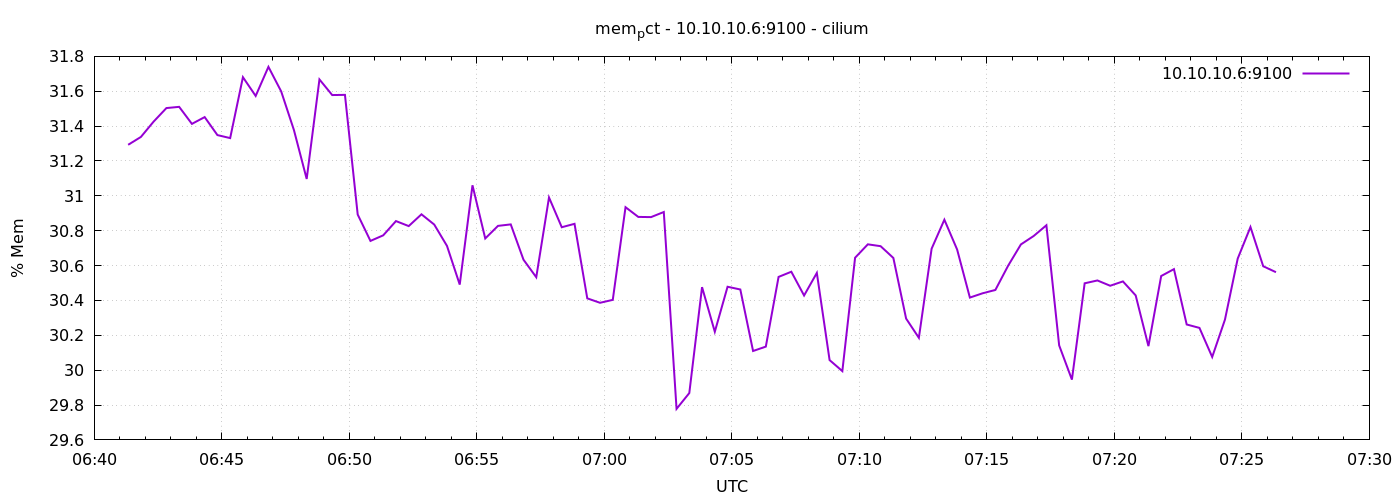

The data file committed next to this chart (first rows):
1776926480	31.29285561808849
1776926510	31.34
1776926540	31.43
1776926570	31.5
1776926600	31.51
1776926630	31.41
1776926660	31.45
1776926690	31.35
1776926720	31.33
1776926750	31.68
1776926780	31.57
1776926810	31.74
1776926840	31.6
1776926870	31.38
1776926900	31.1
1776926930	31.67
1776926960	31.58
1776926990	31.58
1776927020	30.89
1776927050	30.74
1776927080	30.77
1776927110	30.86
1776927140	30.83
1776927170	30.89
1776927200	30.84
1776927230	30.71
1776927260	30.49
1776927290	31.06
1776927320	30.76
1776927350	30.83
1776927380	30.84
1776927410	30.63
1776927440	30.53
1776927470	30.99
1776927500	30.82
1776927530	30.84
1776927560	30.41
1776927590	30.39
1776927620	30.4
1776927650	30.93
1776927680	30.88
1776927710	30.88
1776927740	30.91
1776927770	29.78
1776927800	29.87
1776927830	30.48
1776927860	30.22
1776927890	30.48
1776927920	30.46
1776927950	30.11
1776927980	30.14
1776928010	30.53
1776928040	30.56
1776928070	30.43
1776928100	30.56
1776928130	30.06
1776928160	29.99
1776928190	30.65
1776928220	30.72
1776928250	30.71
1776928280	30.64
... 30 more rows
